Run: headless pygame with SDL's dummy video driver; simulated clock (each Clock.tick advances the game by its frame time, no real sleeping); random seed 0; keys injected as events and as key.get_pressed() state; mouse plan: one left click at the window centre at the start of phase 2, then a move to the lower-right quarter at the start of phase 3.
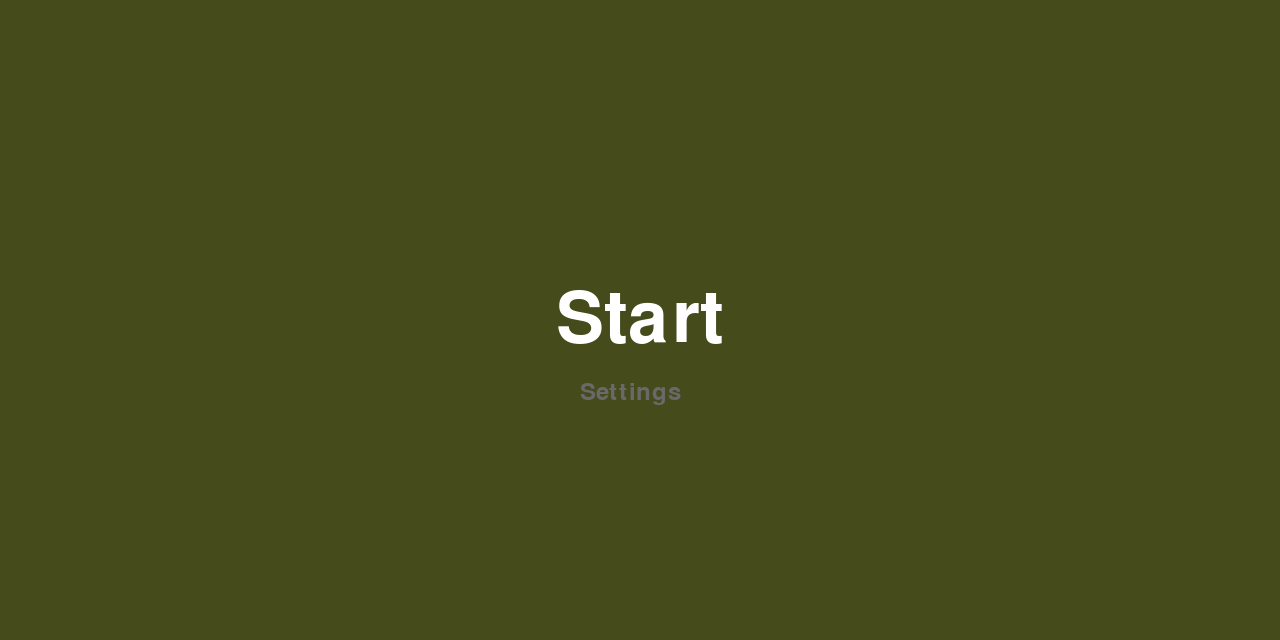
Frame 1 of 4 · flips 1–60 · no input
Frame 2 of 4 · flips 61–180 · clicked the window centre · tapped SPACE, RETURN · held RIGHT (→), D · screen unchanged from frame 1, image omitted
Frame 3 of 4 · flips 181–300 · moved the mouse to the lower-right quarter · held DOWN (↓), S · screen unchanged from frame 2, image omitted
Frame 4 of 4 · flips 301–420 · held LEFT (←), A, UP (↑), W · screen unchanged from frame 3, image omitted

The pygame program that drew these frames:

import pygame
import sys 

pygame.init()
res = (1280,640)

screen = pygame.display.set_mode(res)

def draw():

    color = (255,255,255)
    color_dark = (105, 105, 105)

    width = screen.get_width()
    height = screen.get_height()

    font = pygame.font.SysFont('Corbel', 105)
    smallfont = pygame.font.SysFont('Corbel', 35)
    start_text = font.render('Start', True, color)
    options_text = smallfont.render("Settings", True, color_dark)


    screen.blit(start_text, start_text.get_rect(center = screen.get_rect().center))
    screen.blit(options_text, (580, 380))


running = True
while running:
    for event in pygame.event.get():
        if event.type == pygame.QUIT:
            pygame.quit()
            sys.exit()
        
    
    screen.fill((69, 75, 27))

    mouse = pygame.mouse.get_pos()

    draw()
    pygame.display.update()
